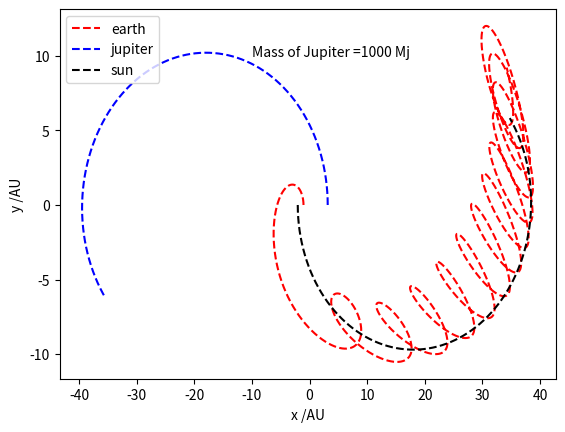

This chart was generated by the following Python code:
import matplotlib.pyplot as plt
import math as ma
rate_Me=3.3*10**-7
rate_Mj=9.5*10**-4*1000
dt=0.01
ori=4.2*rate_Mj/(1+rate_Mj)
def S_J_E(x1,y1,vx1,vy1,x2,y2,vx2,vy2,x3,y3,vx3,vy3):
	ve_x=[]
	ve_y=[]
	xe=[]
	ye=[]
	vj_x=[]
	vj_y=[]
	xj=[]
	yj=[]
	vr_x=[]
	vr_y=[]
	xr=[]
	yr=[]
	xe.append(x1)
	ye.append(y1)
	xj.append(x2)
	yj.append(y2)
	xr.append(x3)
	yr.append(y3)
	ve_x.append(vx1)
	ve_y.append(vy1)
	vj_x.append(vx2)
	vj_y.append(vy2)
	vr_x.append(vx3)
	vr_y.append(vy3)	
	for i in range(13000):
		r_e=(xe[i]**2+ye[i]**2)**0.5
		r_j=(xj[i]**2+yj[i]**2)**0.5
		r_r=(xr[i]**2+yr[i]**2)**0.5
		r_ej=((xe[i]-xj[i])**2+(ye[i]-yj[i])**2)**0.5
		r_er=((xe[i]-xr[i])**2+(ye[i]-yr[i])**2)**0.5
		r_jr=((xr[i]-xj[i])**2+(yr[i]-yj[i])**2)**0.5
		vex=ve_x[i]-4*ma.pi**2*(xe[i]-xr[i])/r_er**3*dt-4*ma.pi**2*rate_Mj*(xe[i]-xj[i])/r_ej**3*dt
		vey=ve_y[i]-4*ma.pi**2*(ye[i]-yr[i])/r_er**3*dt-4*ma.pi**2*rate_Mj*(ye[i]-yj[i])/r_ej**3*dt
		ve_x.append(vex)
		ve_y.append(vey)
		vjx=vj_x[i]-4*ma.pi**2*(xj[i]-xr[i])/r_jr**3*dt-4*ma.pi**2*rate_Me*(xj[i]-xe[i])/r_ej**3*dt
		vjy=vj_y[i]-4*ma.pi**2*(yj[i]-yr[i])/r_jr**3*dt-4*ma.pi**2*rate_Me*(yj[i]-ye[i])/r_ej**3*dt
		vj_x.append(vjx)
		vj_y.append(vjy)
		vrx=vr_x[i]-4*ma.pi**2*rate_Me*(xr[i]-xe[i])/r_er**3*dt-4*ma.pi**2*rate_Mj*(xr[i]-xj[i])/r_jr**3*dt
		vry=vr_y[i]-4*ma.pi**2*rate_Me*(yr[i]-ye[i])/r_er**3*dt-4*ma.pi**2*rate_Mj*(yr[i]-yj[i])/r_jr**3*dt
		vr_x.append(vrx)
		vr_y.append(vry)
		xe_app=xe[i]+ve_x[i+1]*dt
		ye_app=ye[i]+ve_y[i+1]*dt
		xj_app=xj[i]+vj_x[i+1]*dt
		yj_app=yj[i]+vj_y[i+1]*dt
		xr_app=xr[i]+vr_x[i+1]*dt
		yr_app=yr[i]+vr_y[i+1]*dt
		xe.append(xe_app)
		ye.append(ye_app)
		xj.append(xj_app)
		yj.append(yj_app)
		xr.append(xr_app)
		yr.append(yr_app)
	plt.plot(xe,ye,'r--',label='earth')
	plt.plot(xj,yj,'b--',label='jupiter')
	plt.plot(xr,yr,'k--',label='sun')
	
S_J_E(1-ori,0,0,2*ma.pi,5.2-ori,0,0,0.86*ma.pi,-ori,0,0,-rate_Mj*0.86*ma.pi)
plt.legend(loc='upper left')
plt.xlabel('x /AU')
plt.ylabel('y /AU')
plt.text(-10,10,'Mass of Jupiter =1000 Mj')
plt.show()
